Dataset: dataset_2k (GitHub, sophiathapa/Virtual-Mouse). Classes: double click, drag, drop, left click, move cursor, right click.

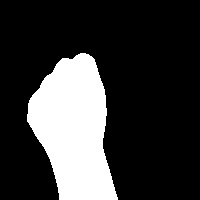
Label: drag

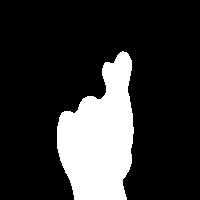
Label: double click

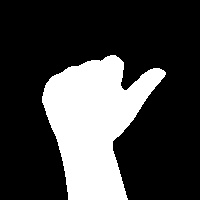
Label: left click

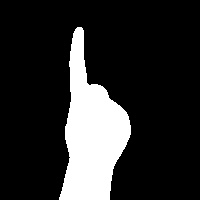
Label: right click

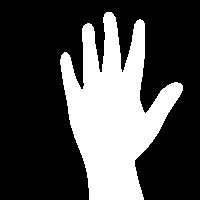
Label: drop

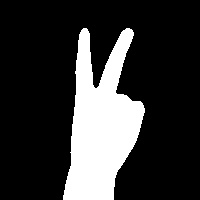
Label: move cursor
